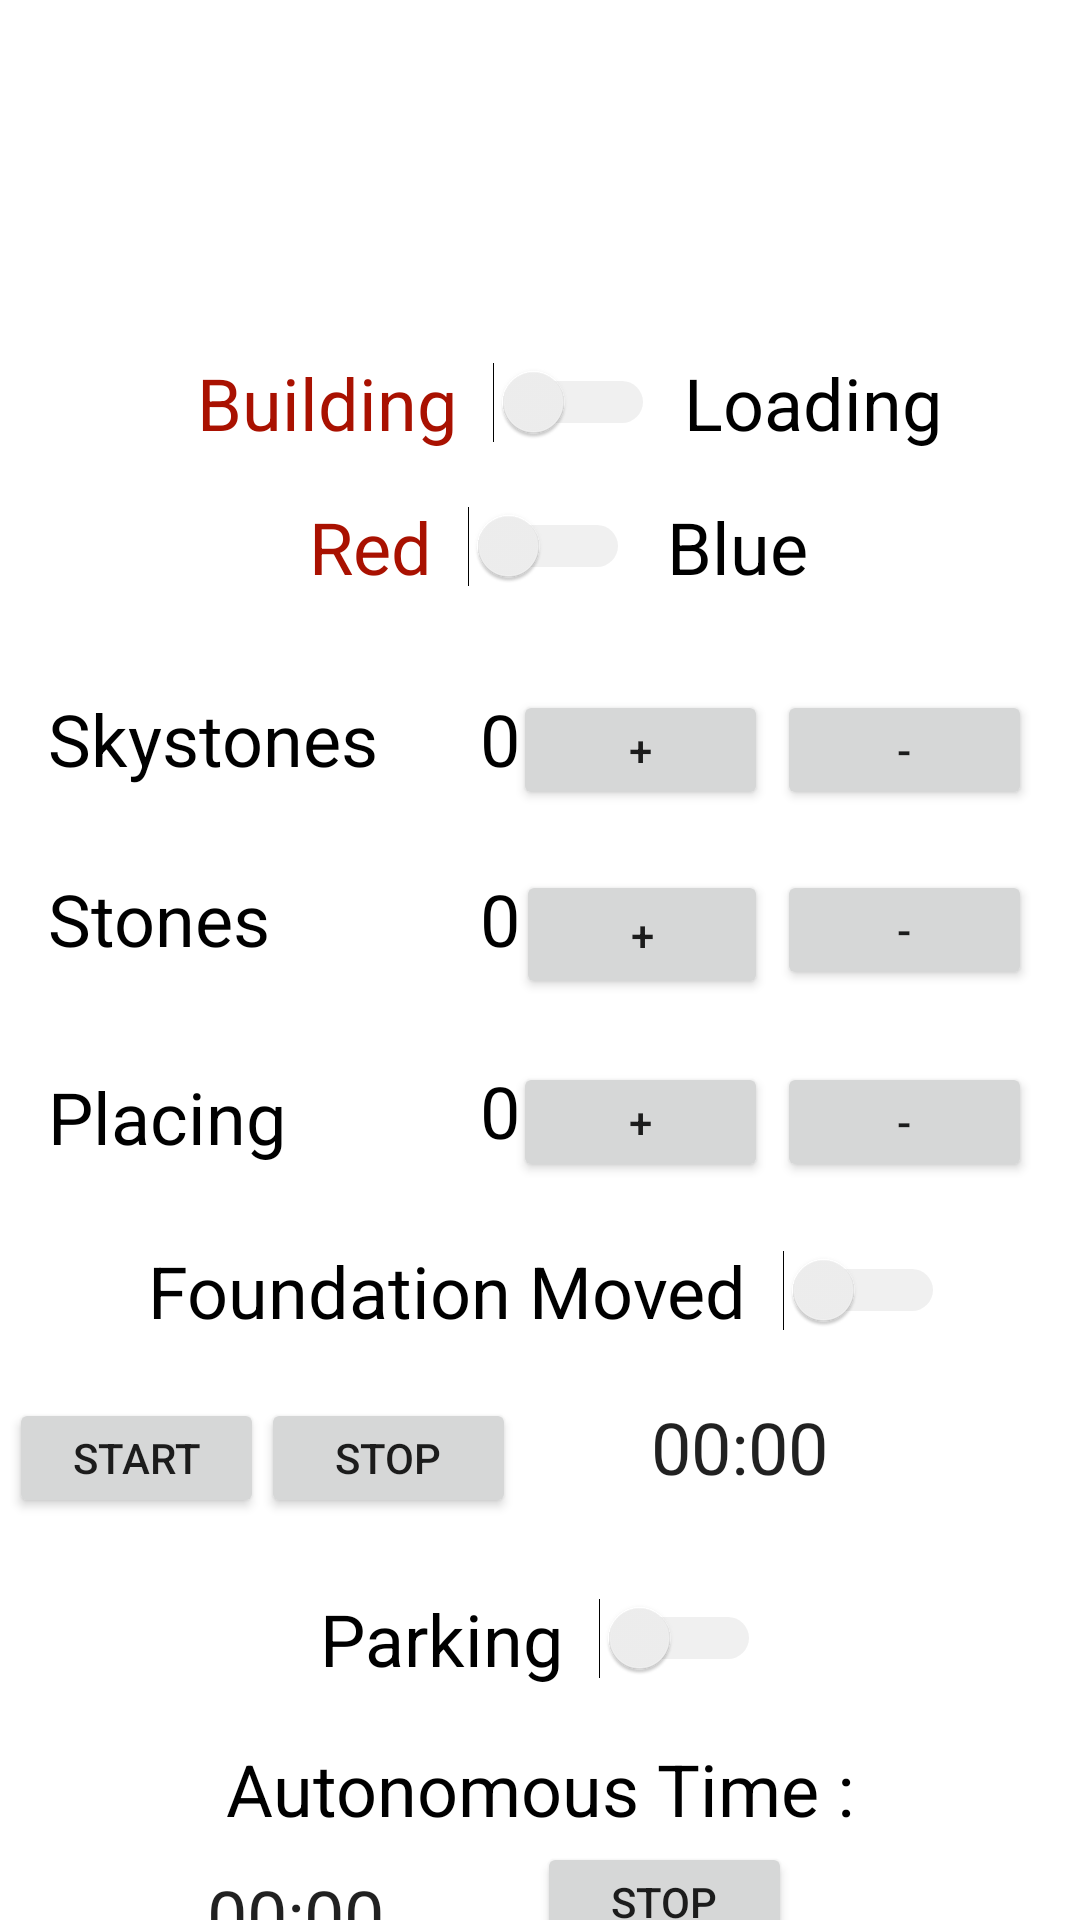

This screen was rendered from an Android layout file. Write that file and the resources it references.
<!-- AndroidManifest.xml: application theme AppTheme -->
<!-- res/layout/fragment_auton.xml -->
<?xml version="1.0" encoding="utf-8"?>
<androidx.constraintlayout.widget.ConstraintLayout xmlns:android="http://schemas.android.com/apk/res/android"
    xmlns:app="http://schemas.android.com/apk/res-auto"
    xmlns:tools="http://schemas.android.com/tools"
    android:layout_width="match_parent"
    android:layout_height="match_parent"
    tools:context="scouting.app.pioneerrobotics.autonFragment"
    android:background="#FFFFFF">

    


    <Button
        android:id="@+id/auton_skystones_minus"
        android:layout_width="85dp"
        android:layout_height="40dp"
        android:layout_marginTop="112dp"
        android:text="-"
        app:layout_constraintEnd_toStartOf="@+id/guideline_right"
        app:layout_constraintTop_toTopOf="@+id/guideline_top" />

    <Button
        android:id="@+id/auton_stones_minus"
        android:layout_width="85dp"
        android:layout_height="40dp"
        android:layout_marginTop="172dp"
        android:text="-"
        app:layout_constraintEnd_toStartOf="@+id/guideline_right"
        app:layout_constraintTop_toTopOf="@+id/guideline_top" />

    <Button
        android:id="@+id/auton_placing_minus"
        android:layout_width="85dp"
        android:layout_height="40dp"
        android:layout_marginTop="236dp"
        android:text="-"
        app:layout_constraintEnd_toStartOf="@+id/guideline_right"
        app:layout_constraintTop_toTopOf="@+id/guideline_top" />

    <Switch
        android:id="@+id/zone"
        android:layout_width="wrap_content"
        android:layout_height="wrap_content"
        android:switchPadding="12dp"
        android:text="@string/building"
        android:textColor="#a91101"
        android:textSize="24sp"
        android:theme="@style/SCBSwitch"
        app:layout_constraintEnd_toStartOf="@+id/guideline_right"
        app:layout_constraintHorizontal_bias="0.283"
        app:layout_constraintStart_toStartOf="@+id/guideline_left"
        app:layout_constraintTop_toTopOf="@+id/guideline_top" />

    <Switch
        android:id="@+id/auton_parking"
        android:layout_width="wrap_content"
        android:layout_height="wrap_content"
        android:layout_marginTop="412dp"
        android:switchPadding="12dp"
        android:text="Parking"
        android:textSize="24sp"
        android:theme="@style/SCBSwitch"
        app:layout_constraintEnd_toStartOf="@+id/guideline_right"
        app:layout_constraintStart_toStartOf="@+id/guideline_left"
        app:layout_constraintTop_toTopOf="@+id/guideline_top" />

    <Switch
        android:id="@+id/auton_foundation"
        android:layout_width="wrap_content"
        android:layout_height="wrap_content"
        android:layout_marginTop="296dp"
        android:switchPadding="12dp"
        android:text="Foundation Moved"
        android:textSize="24sp"
        android:theme="@style/SCBSwitch"
        app:layout_constraintEnd_toStartOf="@+id/guideline_right"
        app:layout_constraintHorizontal_bias="0.534"
        app:layout_constraintStart_toStartOf="@+id/guideline_left"
        app:layout_constraintTop_toTopOf="@+id/guideline_top" />

    <Switch
        android:id="@+id/alliance"
        android:layout_width="wrap_content"
        android:layout_height="wrap_content"
        android:layout_marginTop="48dp"
        android:switchPadding="12dp"
        android:text="Red"
        android:textColor="#a91101"
        android:textSize="24sp"
        android:theme="@style/SCBSwitch"
        app:layout_constraintEnd_toStartOf="@+id/guideline_right"
        app:layout_constraintHorizontal_bias="0.393"
        app:layout_constraintStart_toStartOf="@+id/guideline_left"
        app:layout_constraintTop_toTopOf="@+id/guideline_top" />

    <TextView
        android:id="@+id/blue"
        android:layout_width="wrap_content"
        android:layout_height="wrap_content"
        android:layout_marginTop="48dp"
        android:text="Blue"
        android:textColor="#000000"
        android:textSize="24sp"
        app:layout_constraintEnd_toStartOf="@+id/guideline_right"
        app:layout_constraintHorizontal_bias="0.141"
        app:layout_constraintStart_toEndOf="@+id/alliance"
        app:layout_constraintTop_toTopOf="@+id/guideline_top" />

    <TextView
        android:id="@+id/auton_zone_text"
        android:layout_width="wrap_content"
        android:layout_height="wrap_content"
        android:text="@string/loading"
        android:textColor="#000000"
        android:textSize="24sp"
        app:layout_constraintEnd_toStartOf="@+id/guideline_right"
        app:layout_constraintHorizontal_bias="0.24"
        app:layout_constraintStart_toEndOf="@+id/zone"
        app:layout_constraintTop_toTopOf="@+id/guideline_top" />

    <androidx.constraintlayout.widget.Guideline
        android:id="@+id/guideline_left"
        android:layout_width="wrap_content"
        android:layout_height="wrap_content"
        android:orientation="vertical"
        app:layout_constraintGuide_begin="16dp" />

    <androidx.constraintlayout.widget.Guideline
        android:id="@+id/guideline_right"
        android:layout_width="wrap_content"
        android:layout_height="wrap_content"
        android:orientation="vertical"
        app:layout_constraintGuide_end="16dp" />

    <androidx.constraintlayout.widget.Guideline
        android:id="@+id/guideline_top"
        android:layout_width="wrap_content"
        android:layout_height="wrap_content"
        android:orientation="horizontal"
        app:layout_constraintGuide_begin="118dp" />

    <Button
        android:id="@+id/auton_skystones_add"
        android:layout_width="85dp"
        android:layout_height="40dp"
        android:layout_marginTop="112dp"
        android:layout_marginEnd="88dp"
        android:text="+"
        app:layout_constraintEnd_toStartOf="@+id/guideline_right"
        app:layout_constraintTop_toTopOf="@+id/guideline_top" />

    <Button
        android:id="@+id/auton_stones_add"
        android:layout_width="84dp"
        android:layout_height="43dp"
        android:layout_marginTop="172dp"
        android:layout_marginEnd="88dp"
        android:text="+"
        app:layout_constraintEnd_toStartOf="@+id/guideline_right"
        app:layout_constraintTop_toTopOf="@+id/guideline_top" />

    <Button
        android:id="@+id/auton_placing_add"
        android:layout_width="85dp"
        android:layout_height="40dp"
        android:layout_marginTop="236dp"
        android:layout_marginEnd="88dp"
        android:text="+"
        app:layout_constraintEnd_toStartOf="@+id/guideline_right"
        app:layout_constraintTop_toTopOf="@+id/guideline_top" />

    <Button
        android:id="@+id/autonFoundationStart"
        android:layout_width="85dp"
        android:layout_height="40dp"
        android:layout_marginTop="348dp"
        android:layout_marginEnd="256dp"
        android:text="Start"
        app:layout_constraintEnd_toStartOf="@+id/guideline_right"
        app:layout_constraintTop_toTopOf="@+id/guideline_top" />

    <Button
        android:id="@+id/autonFoundationStop"
        android:layout_width="85dp"
        android:layout_height="40dp"
        android:layout_marginTop="348dp"

        android:layout_marginEnd="172dp"
        android:text="Stop"
        app:layout_constraintEnd_toStartOf="@+id/guideline_right"
        app:layout_constraintTop_toTopOf="@+id/guideline_top" />

    <Button
        android:id="@+id/autonStop"
        android:layout_width="85dp"
        android:layout_height="40dp"
        android:layout_marginTop="496dp"

        android:layout_marginEnd="80dp"
        android:text="Stop"
        app:layout_constraintEnd_toStartOf="@+id/guideline_right"
        app:layout_constraintTop_toTopOf="@+id/guideline_top" />

    <Chronometer
        android:id="@+id/foundationChronometer"
        android:layout_width="wrap_content"
        android:layout_height="wrap_content"
        android:layout_marginTop="348dp"
        android:layout_marginEnd="68dp"
        android:textSize="24dp"
        app:layout_constraintEnd_toStartOf="@+id/guideline_right"
        app:layout_constraintTop_toTopOf="@+id/guideline_top" />

    <Chronometer
        android:id="@+id/autonChronometer"
        android:layout_width="wrap_content"
        android:layout_height="wrap_content"
        android:layout_marginTop="504dp"
        android:layout_marginEnd="216dp"
        android:textSize="24dp"
        app:layout_constraintEnd_toStartOf="@+id/guideline_right"
        app:layout_constraintTop_toTopOf="@+id/guideline_top" />

    <TextView
        android:id="@+id/auton_skystones_text"
        android:layout_width="wrap_content"
        android:layout_height="wrap_content"
        android:layout_marginTop="112dp"
        android:text="Skystones"
        android:textColor="#000000"
        android:textSize="24sp"

        app:layout_constraintHorizontal_bias="0.0"
        app:layout_constraintStart_toStartOf="@+id/guideline_left"
        app:layout_constraintTop_toTopOf="@+id/guideline_top" />

    <TextView
        android:id="@+id/auton_stones_text"
        android:layout_width="wrap_content"
        android:layout_height="wrap_content"
        android:layout_marginTop="172dp"
        android:text="Stones"
        android:textColor="#000000"
        android:textSize="24sp"

        app:layout_constraintStart_toStartOf="@+id/guideline_left"
        app:layout_constraintTop_toTopOf="@+id/guideline_top" />

    <TextView
        android:id="@+id/auton_placing_text"
        android:layout_width="wrap_content"
        android:layout_height="wrap_content"
        android:layout_marginTop="356dp"
        android:text="Placing"
        android:textColor="#000000"
        android:textSize="24sp"
        app:layout_constraintStart_toStartOf="@+id/guideline_left"
        app:layout_constraintTop_toTopOf="parent" />

    <TextView
        android:id="@+id/auton_placing_text2"
        android:layout_width="wrap_content"
        android:layout_height="wrap_content"
        android:layout_marginTop="580dp"
        android:text="Autonomous Time :"
        android:textColor="#000000"
        android:textSize="24sp"
        app:layout_constraintEnd_toEndOf="parent"
        app:layout_constraintStart_toStartOf="parent"
        app:layout_constraintTop_toTopOf="parent" />

    <TextView
        android:id="@+id/auton_skystones_val_text"
        android:layout_width="wrap_content"
        android:layout_height="wrap_content"
        android:layout_marginStart="144dp"
        android:layout_marginTop="112dp"
        android:text="0"
        android:textColor="#000000"
        android:textSize="24dp"
        app:layout_constraintStart_toStartOf="@+id/guideline_left"
        app:layout_constraintTop_toTopOf="@+id/guideline_top" />

    <TextView
        android:id="@+id/auton_stones_val_text"
        android:layout_width="18dp"
        android:layout_height="37dp"
        android:layout_marginStart="144dp"
        android:layout_marginTop="172dp"
        android:text="0"
        android:textColor="#000000"
        android:textSize="24dp"
        app:layout_constraintStart_toStartOf="@+id/guideline_left"
        app:layout_constraintTop_toTopOf="@+id/guideline_top" />

    <TextView
        android:id="@+id/auton_placing_val_text"
        android:layout_width="wrap_content"
        android:layout_height="wrap_content"
        android:layout_marginStart="144dp"
        android:layout_marginTop="236dp"
        android:text="0"
        android:textColor="#000000"
        android:textSize="24dp"
        app:layout_constraintStart_toStartOf="@+id/guideline_left"
        app:layout_constraintTop_toTopOf="@+id/guideline_top" />


</androidx.constraintlayout.widget.ConstraintLayout>
<!-- resources referenced by this layout -->
<resources>
  <string name="building">Building</string>
  <string name="loading">Loading</string>
  <style name="SCBSwitch" parent="Theme.AppCompat.Light">
          
          <item name="colorControlActivated">#a91101</item>
  
          
          <item name="colorSwitchThumbNormal">#f1f1f1
          </item>
  
          
          <item name="android:colorForeground">#42221f1f
          </item>
      </style>
  <style name="AppTheme" parent="Theme.AppCompat.Light.NoActionBar">
          
          <item name="colorPrimary">@color/colorPrimary</item>
          <item name="colorPrimaryDark">#a91101</item>
          <item name="colorAccent">@color/colorAccent</item>
      </style>
  <color name="colorPrimary">#008577</color>
  <color name="colorAccent">#D81B60</color>
</resources>
